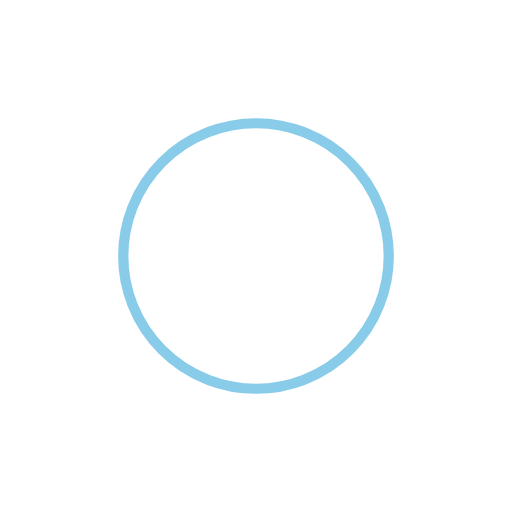
t = 0.00 s
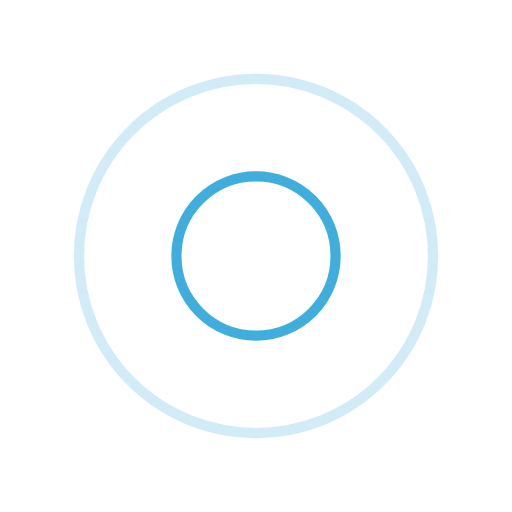
t = 0.45 s
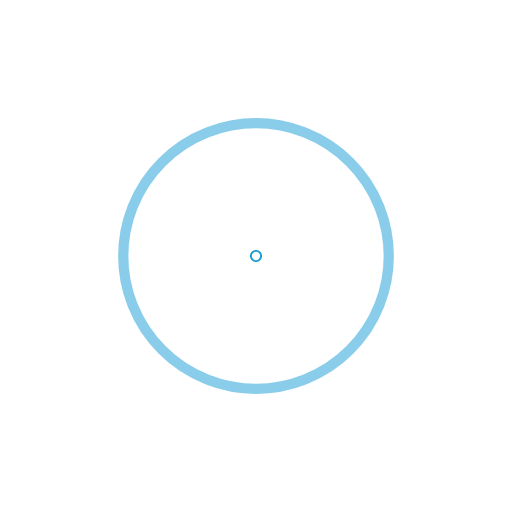
t = 0.89 s
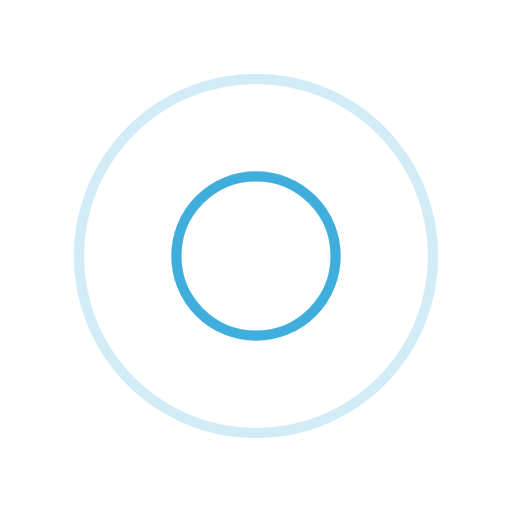
t = 1.34 s

The animated SVG that drew these frames (rendered in a browser with its animation timeline set to each time). Animation: 4 SMIL elements (animate=4); one cycle of 1.79 s, repeats indefinitely.

<?xml version="1.0" encoding="utf-8"?>
<svg xmlns="http://www.w3.org/2000/svg" xmlns:xlink="http://www.w3.org/1999/xlink" style="display: block; shape-rendering: auto;" width="200px" height="200px" viewBox="0 0 100 100" preserveAspectRatio="xMidYMid">
<circle cx="50" cy="50" r="0" fill="none" stroke="#129ad4" stroke-width="2">
  <animate attributeName="r" repeatCount="indefinite" dur="1.7857142857142856s" values="0;40" keyTimes="0;1" keySplines="0 0.2 0.8 1" calcMode="spline" begin="0s"></animate>
  <animate attributeName="opacity" repeatCount="indefinite" dur="1.7857142857142856s" values="1;0" keyTimes="0;1" keySplines="0.2 0 0.8 1" calcMode="spline" begin="0s"></animate>
</circle><circle cx="50" cy="50" r="0" fill="none" stroke="#129ad4" stroke-width="2">
  <animate attributeName="r" repeatCount="indefinite" dur="1.7857142857142856s" values="0;40" keyTimes="0;1" keySplines="0 0.2 0.8 1" calcMode="spline" begin="-0.8928571428571428s"></animate>
  <animate attributeName="opacity" repeatCount="indefinite" dur="1.7857142857142856s" values="1;0" keyTimes="0;1" keySplines="0.2 0 0.8 1" calcMode="spline" begin="-0.8928571428571428s"></animate>
</circle>
<!-- [ldio] generated by https://loading.io/ --></svg>